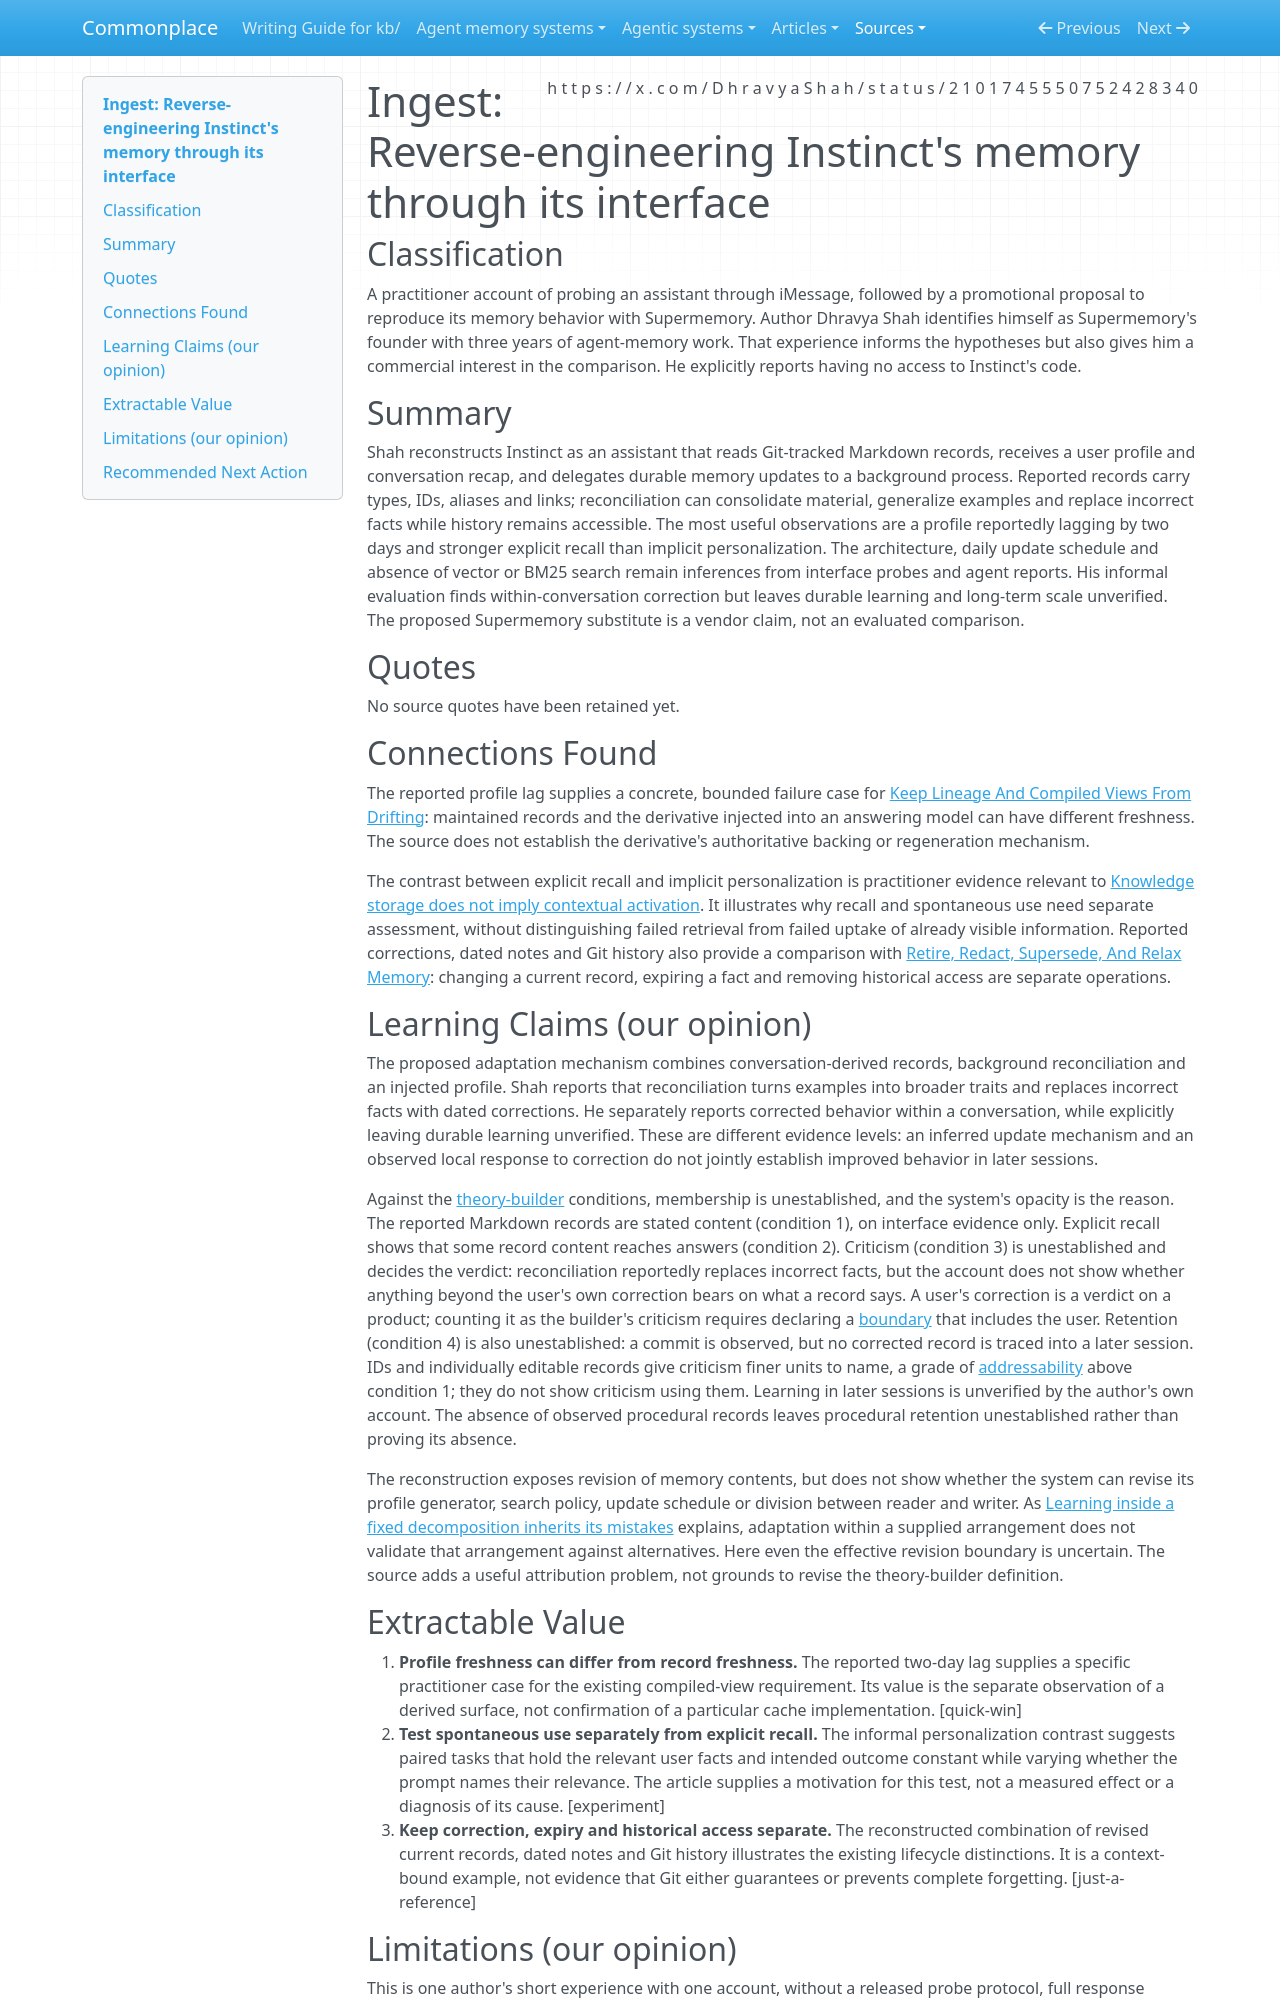

repository: zby/commonplace · page: sources/i-reverse-engineered-instinct-s-memory-here-2101745550752428340.ingest/index.html · generator: mkdocs

---
description: "Interface probes suggest Instinct combines Git-backed records, delayed profile derivation and explicit retrieval; useful cases for freshness and activation, with internals unverified."
source: https://x.com/DhravyaShah/status/2101745550752428340
captured: "2026-09-21T17:58:01.983746+00:00"
capture: xdk
genre: practitioner-report
snapshot_sha256: 0080de58680e65634615cd08035c3403daa243bce4f87c61feed5bdab7935713
ingested: "2026-09-21"
type: types/ingest-report.md
domains: [agent-memory, context-engineering, memory-evaluation]
learning_claims: true
status_id: 2101745550752428340
conversation_id: 2101745550752428340
post_count: 17
---

# Ingest: Reverse-engineering Instinct's memory through its interface

## Classification

A practitioner account of probing an assistant through iMessage, followed by a promotional proposal to reproduce its memory behavior with Supermemory. Author Dhravya Shah identifies himself as Supermemory's founder with three years of agent-memory work. That experience informs the hypotheses but also gives him a commercial interest in the comparison. He explicitly reports having no access to Instinct's code.

## Summary

Shah reconstructs Instinct as an assistant that reads Git-tracked Markdown records, receives a user profile and conversation recap, and delegates durable memory updates to a background process. Reported records carry types, IDs, aliases and links; reconciliation can consolidate material, generalize examples and replace incorrect facts while history remains accessible. The most useful observations are a profile reportedly lagging by two days and stronger explicit recall than implicit personalization. The architecture, daily update schedule and absence of vector or BM25 search remain inferences from interface probes and agent reports. His informal evaluation finds within-conversation correction but leaves durable learning and long-term scale unverified. The proposed Supermemory substitute is a vendor claim, not an evaluated comparison.

## Quotes

No source quotes have been retained yet.

## Connections Found

The reported profile lag supplies a concrete, bounded failure case for [Keep Lineage And Compiled Views From Drifting](../theory/agent-memory-requirements/keep-compiled-views-aligned.md): maintained records and the derivative injected into an answering model can have different freshness. The source does not establish the derivative's authoritative backing or regeneration mechanism.

The contrast between explicit recall and implicit personalization is practitioner evidence relevant to [Knowledge storage does not imply contextual activation](../theory/knowledge-storage-does-not-imply-contextual-activation.md). It illustrates why recall and spontaneous use need separate assessment, without distinguishing failed retrieval from failed uptake of already visible information. Reported corrections, dated notes and Git history also provide a comparison with [Retire, Redact, Supersede, And Relax Memory](../theory/agent-memory-requirements/retire-redact-supersede-relax.md): changing a current record, expiring a fact and removing historical access are separate operations.

## Learning Claims (our opinion)

The proposed adaptation mechanism combines conversation-derived records, background reconciliation and an injected profile. Shah reports that reconciliation turns examples into broader traits and replaces incorrect facts with dated corrections. He separately reports corrected behavior within a conversation, while explicitly leaving durable learning unverified. These are different evidence levels: an inferred update mechanism and an observed local response to correction do not jointly establish improved behavior in later sessions.

Against the [theory-builder](../theory/definitions/theory-builder.md) conditions, membership is unestablished, and the system's opacity is the reason. The reported Markdown records are stated content (condition 1), on interface evidence only. Explicit recall shows that some record content reaches answers (condition 2). Criticism (condition 3) is unestablished and decides the verdict: reconciliation reportedly replaces incorrect facts, but the account does not show whether anything beyond the user's own correction bears on what a record says. A user's correction is a verdict on a product; counting it as the builder's criticism requires declaring a [boundary](../theory/definitions/theory-builder.md#boundary) that includes the user. Retention (condition 4) is also unestablished: a commit is observed, but no corrected record is traced into a later session. IDs and individually editable records give criticism finer units to name, a grade of [addressability](../theory/definitions/addressable-theory.md) above condition 1; they do not show criticism using them. Learning in later sessions is unverified by the author's own account. The absence of observed procedural records leaves procedural retention unestablished rather than proving its absence.

The reconstruction exposes revision of memory contents, but does not show whether the system can revise its profile generator, search policy, update schedule or division between reader and writer. As [Learning inside a fixed decomposition inherits its mistakes](../theory/learning-inside-a-fixed-decomposition-inherits-its-mistakes.md) explains, adaptation within a supplied arrangement does not validate that arrangement against alternatives. Here even the effective revision boundary is uncertain. The source adds a useful attribution problem, not grounds to revise the theory-builder definition.
